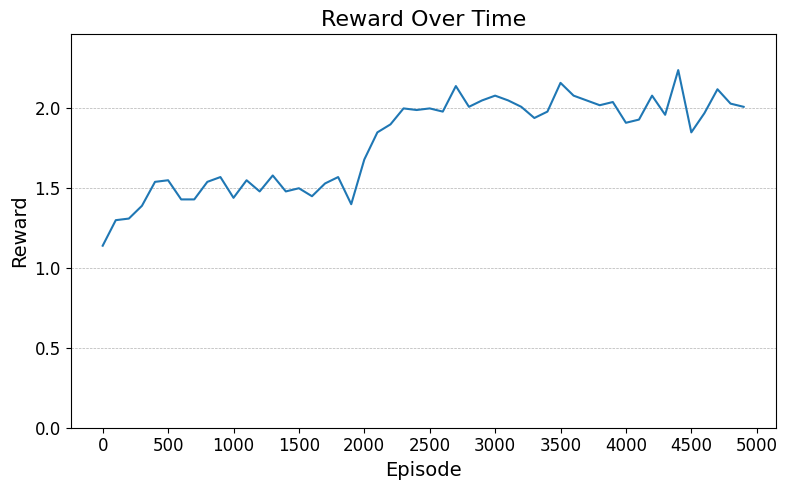

Values plotted in this chart, from the file beside it:
Run, Step, Reward
0, 0, 1.14
0, 1, 1.3
0, 2, 1.31
0, 3, 1.39
0, 4, 1.54
0, 5, 1.55
0, 6, 1.43
0, 7, 1.43
0, 8, 1.54
0, 9, 1.57
0, 10, 1.44
0, 11, 1.55
0, 12, 1.48
0, 13, 1.58
0, 14, 1.48
0, 15, 1.5
0, 16, 1.45
0, 17, 1.53
0, 18, 1.57
0, 19, 1.4
0, 20, 1.68
0, 21, 1.85
0, 22, 1.9
0, 23, 2.0
0, 24, 1.99
0, 25, 2.0
0, 26, 1.98
0, 27, 2.14
0, 28, 2.01
0, 29, 2.05
0, 30, 2.08
0, 31, 2.05
0, 32, 2.01
0, 33, 1.94
0, 34, 1.98
0, 35, 2.16
0, 36, 2.08
0, 37, 2.05
0, 38, 2.02
0, 39, 2.04
0, 40, 1.91
0, 41, 1.93
0, 42, 2.08
0, 43, 1.96
0, 44, 2.24
0, 45, 1.85
0, 46, 1.97
0, 47, 2.12
0, 48, 2.03
0, 49, 2.01
